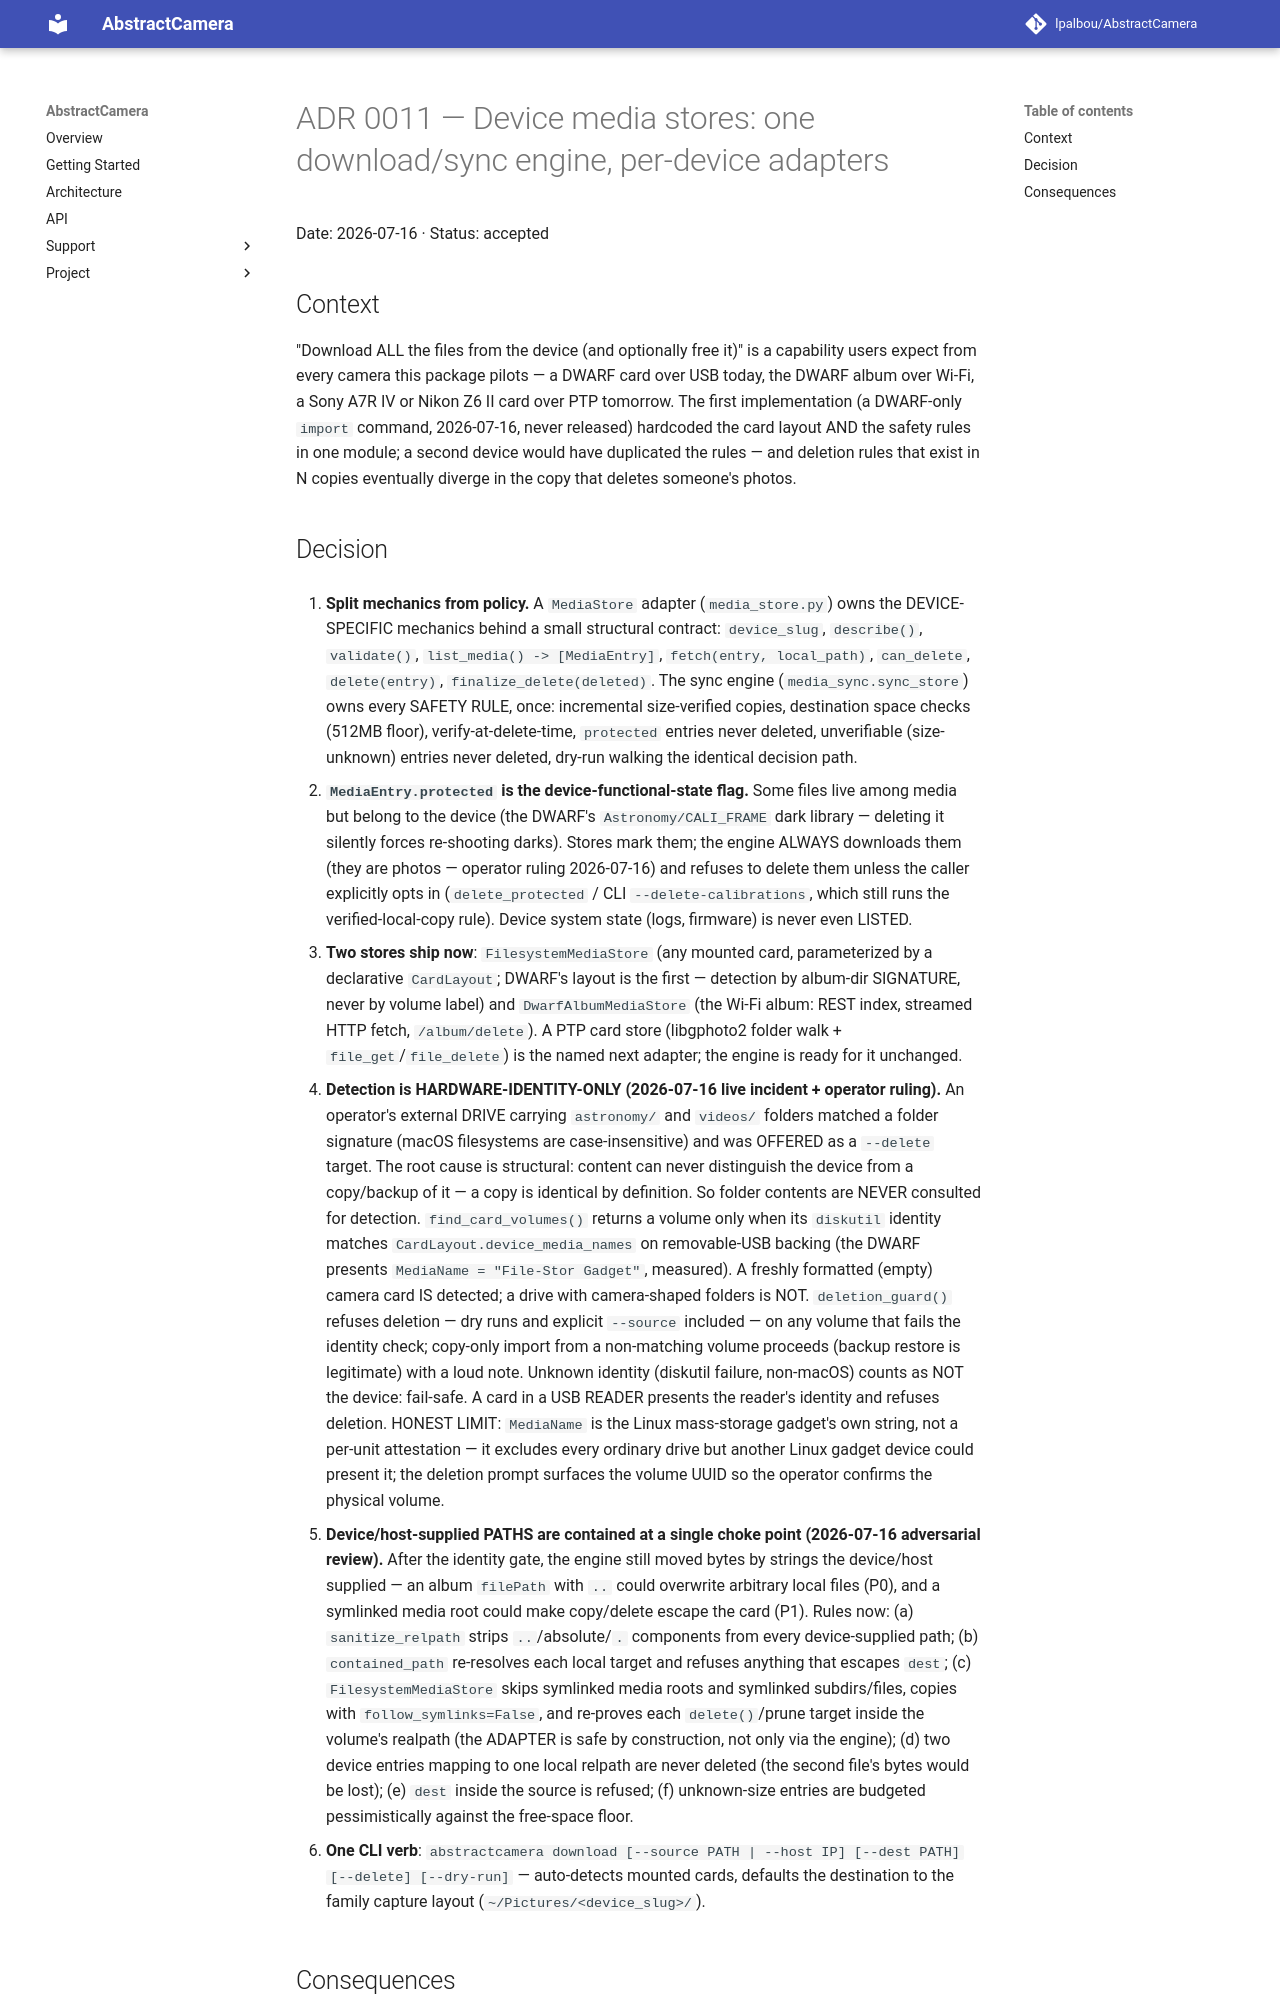

repository: lpalbou/AbstractCamera · page: adr/0011_device_media_stores_one_sync_engine/index.html · generator: mkdocs

# ADR 0011 — Device media stores: one download/sync engine, per-device adapters

Date: 2026-07-16 · Status: accepted

## Context

"Download ALL the files from the device (and optionally free it)" is a
capability users expect from every camera this package pilots — a DWARF
card over USB today, the DWARF album over Wi-Fi, a Sony A7R IV or Nikon
Z6 II card over PTP tomorrow. The first implementation (a DWARF-only
`import` command, 2026-07-16, never released) hardcoded the card layout
AND the safety rules in one module; a second device would have duplicated
the rules — and deletion rules that exist in N copies eventually diverge
in the copy that deletes someone's photos.
